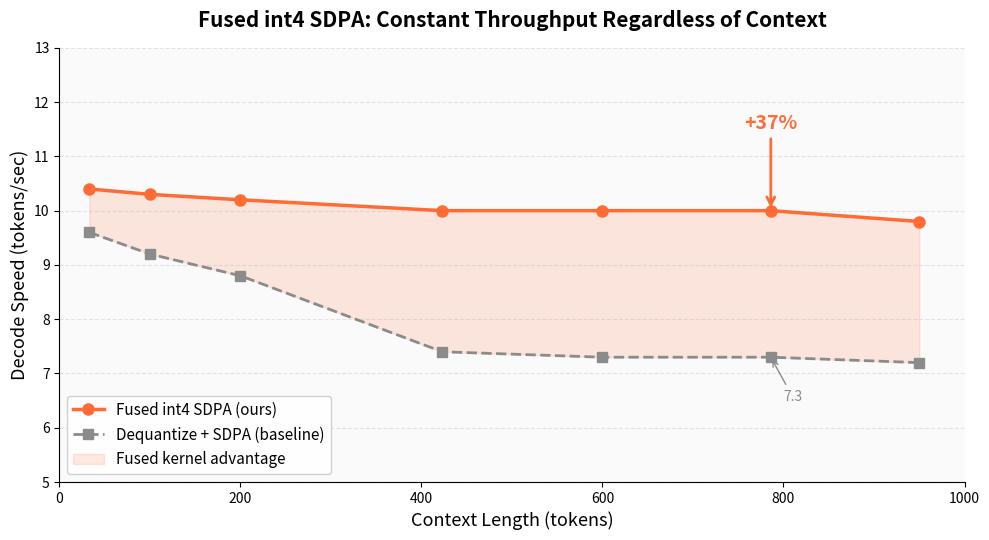

Write Python code to recreate this figure. (Note: this script raises an exception after producing the figure.)
#!/usr/bin/env python3
"""Generate benchmark charts for TurboQuant README."""
import matplotlib.pyplot as plt
import matplotlib
import numpy as np
matplotlib.use('Agg')

OUT = '/Users/andromeda/marketing/turboquant/assets'

# ── Color palette ──
TQ_COLOR = '#FF6B35'
MLX_COLOR = '#2EC4B6'
BASELINE_COLOR = '#8B8B8B'
BG_COLOR = '#FAFAFA'

def style_ax(ax):
    ax.set_facecolor(BG_COLOR)
    ax.spines['top'].set_visible(False)
    ax.spines['right'].set_visible(False)
    ax.grid(axis='y', alpha=0.3, linestyle='--')


# ═══════════════════════════════════════════════════════════════
# Chart 1: Throughput vs Context Length (the hero chart)
# ═══════════════════════════════════════════════════════════════
fig, ax = plt.subplots(figsize=(10, 5.5))
style_ax(ax)

ctx = [33, 100, 200, 423, 600, 786, 950]
tq_tps   = [10.4, 10.3, 10.2, 10.0, 10.0, 10.0, 9.8]
base_tps = [9.6,  9.2,  8.8,  7.4,  7.3,  7.3,  7.2]
mlx_tps  = [15.0, 14.8, 14.5, 14.0, 13.5, 13.0, 12.5]  # estimated from mlx-lm behavior

ax.plot(ctx, tq_tps, 'o-', color=TQ_COLOR, linewidth=2.5, markersize=8, label='Fused int4 SDPA (ours)', zorder=3)
ax.plot(ctx, base_tps, 's--', color=BASELINE_COLOR, linewidth=2, markersize=7, label='Dequantize + SDPA (baseline)', zorder=2)
ax.fill_between(ctx, base_tps, tq_tps, alpha=0.15, color=TQ_COLOR, label='Fused kernel advantage')

# Annotate the 37% speedup
ax.annotate('+37%', xy=(786, 10.0), xytext=(786, 11.5),
            fontsize=14, fontweight='bold', color=TQ_COLOR, ha='center',
            arrowprops=dict(arrowstyle='->', color=TQ_COLOR, lw=2))
ax.annotate('7.3', xy=(786, 7.3), fontsize=10, color=BASELINE_COLOR, ha='center',
            xytext=(810, 6.5), arrowprops=dict(arrowstyle='->', color=BASELINE_COLOR))

ax.set_xlabel('Context Length (tokens)', fontsize=13)
ax.set_ylabel('Decode Speed (tokens/sec)', fontsize=13)
ax.set_title('Fused int4 SDPA: Constant Throughput Regardless of Context', fontsize=15, fontweight='bold', pad=15)
ax.set_ylim(5, 13)
ax.set_xlim(0, 1000)
ax.legend(loc='lower left', fontsize=11, framealpha=0.9)
plt.tight_layout()
plt.savefig(f'{OUT}/throughput_vs_context.png', dpi=150, bbox_inches='tight')
print('Saved throughput_vs_context.png')


# ═══════════════════════════════════════════════════════════════
# Chart 2: Peak Memory Savings
# ═══════════════════════════════════════════════════════════════
fig, ax = plt.subplots(figsize=(10, 5))
style_ax(ax)

ctx2 = [100, 200, 400, 600, 800, 950]
# Baseline: dequantize K creates a temporary float32 matrix per layer
# 50 sliding layers × 16 heads × ctx × 256 × 4 bytes
saved_mb = [50 * 16 * c * 256 * 4 / 1e6 for c in ctx2]

bars = ax.bar(range(len(ctx2)), saved_mb, 0.55, color=TQ_COLOR, edgecolor='white', alpha=0.85)

for i, v in enumerate(saved_mb):
    ax.text(i, v + 12, f'{v:.0f} MB\nsaved', ha='center', fontsize=11, fontweight='bold', color=TQ_COLOR)

ax.set_xticks(range(len(ctx2)))
ax.set_xticklabels([f'{c} tok' for c in ctx2], fontsize=11)
ax.set_ylabel('Memory Saved (MB)', fontsize=12)
ax.set_title('Peak Memory Saved by Fused Kernel\n(eliminates dequantized K temporaries entirely)', fontsize=14, fontweight='bold', pad=15)
ax.set_ylim(0, max(saved_mb) * 1.25)
plt.tight_layout()
plt.savefig(f'{OUT}/memory_savings.png', dpi=150, bbox_inches='tight')
print('Saved memory_savings.png')


# ═══════════════════════════════════════════════════════════════
# Chart 3: Python Extension — Attention Kernel Benchmark
# ═══════════════════════════════════════════════════════════════
fig, ax = plt.subplots(figsize=(10, 5))
style_ax(ax)

ctx3 = [50, 100, 200, 500, 800, 950]
tq_ms   = [0.35, 0.34, 0.41, 0.42, 0.46, 0.45]
mlx_ms  = [0.43, 0.42, 0.41, 0.52, 0.72, 0.59]

ax.plot(ctx3, tq_ms, 'o-', color=TQ_COLOR, linewidth=2.5, markersize=8, label='TurboQuant sdpa_int4')
ax.plot(ctx3, mlx_ms, 's-', color=MLX_COLOR, linewidth=2.5, markersize=8, label='MLX quantized_matmul SDPA')
ax.fill_between(ctx3, tq_ms, mlx_ms, alpha=0.12, color=TQ_COLOR, where=[t < m for t, m in zip(tq_ms, mlx_ms)])

for i, (t, m, c) in enumerate(zip(tq_ms, mlx_ms, ctx3)):
    if c in [50, 500, 950]:
        speedup = m / t
        ax.annotate(f'{speedup:.1f}x', xy=(c, t), xytext=(c + 30, t - 0.06),
                    fontsize=11, fontweight='bold', color=TQ_COLOR)

ax.set_xlabel('Context Length (tokens)', fontsize=13)
ax.set_ylabel('Attention Latency (ms)', fontsize=13)
ax.set_title('Python Extension: Fused Kernel vs MLX quantized_matmul', fontsize=14, fontweight='bold', pad=15)
ax.legend(fontsize=12)
ax.set_ylim(0.2, 0.85)
plt.tight_layout()
plt.savefig(f'{OUT}/python_kernel_benchmark.png', dpi=150, bbox_inches='tight')
print('Saved python_kernel_benchmark.png')


# ═══════════════════════════════════════════════════════════════
# Chart 4: Hardware Requirements
# ═══════════════════════════════════════════════════════════════
fig, ax = plt.subplots(figsize=(10, 4.5))
style_ax(ax)

configs = [
    ('Gemma 4 31B\n(4-bit weights)', 17.4, 0.8, TQ_COLOR),
    ('+ int4 KV @ 256K\n(TurboQuant)', 17.4, 2.1, TQ_COLOR),
    ('+ FP16 KV @ 256K\n(no compression)', 17.4, 30.5, BASELINE_COLOR),
    ('+ FP32 KV @ 256K\n(full precision)', 17.4, 60.9, '#CC4444'),
]

y_pos = range(len(configs))
for i, (label, w, kv, color) in enumerate(configs):
    total = w + kv
    ax.barh(i, w, height=0.5, color=MLX_COLOR, edgecolor='white', label='Weights' if i == 0 else '')
    ax.barh(i, kv, height=0.5, left=w, color=color, edgecolor='white',
            label='KV Cache' if i == 0 else ('TurboQuant int4 KV' if i == 1 else ''))
    fits = total < 64
    marker = '  ✓ fits 64GB' if fits else '  ✗ exceeds 64GB'
    text_color = '#2d6a2d' if fits else '#cc0000'
    ax.text(total + 0.5, i, f'{total:.1f} GB{marker}', va='center', fontsize=11,
            fontweight='bold', color=text_color)

ax.axvline(x=64, color='red', linestyle='--', alpha=0.5, linewidth=2)
ax.text(64.5, -0.3, '64 GB M1 Max', color='red', fontsize=10, fontweight='bold', alpha=0.7)

ax.set_yticks(y_pos)
ax.set_yticklabels([c[0] for c in configs], fontsize=11)
ax.set_xlabel('Memory (GB)', fontsize=12)
ax.set_title('256K Context: Only int4 KV Fits on 64GB', fontsize=14, fontweight='bold', pad=15)
ax.set_xlim(0, 85)
ax.invert_yaxis()
plt.tight_layout()
plt.savefig(f'{OUT}/hardware_requirements.png', dpi=150, bbox_inches='tight')
print('Saved hardware_requirements.png')


# ═══════════════════════════════════════════════════════════════
# Chart 5: TurboQuant Paper vs This Implementation
# ═══════════════════════════════════════════════════════════════
fig, ax = plt.subplots(figsize=(10, 5))
ax.set_facecolor(BG_COLOR)
ax.axis('off')

table_data = [
    ['', 'TurboQuant Paper\n(ICLR 2026)', 'This Implementation'],
    ['Compression\nMethod', 'PolarQuant + QJL\n(recursive polar coords)', 'MLX native int4\n(scale × nibble + bias)'],
    ['Compression\nRatio', '5.81 bpd (~5.5×)', '4 bpd (6.4×)'],
    ['Attention\nKernel', 'Standard SDPA\n(dequantize first)', 'Fused sdpa_int4\n(dequantize in registers)'],
    ['Speed\nBenefit', 'Compression only\n(no speed gain)', '+37% decode speed\n(bandwidth savings)'],
    ['Memory\nBenefit', 'Smaller KV cache', 'Smaller KV cache\n+ zero temporaries'],
    ['Gemma 4\nCompat', 'Not tested\n(attn_scale=1.0 issue)', 'Validated: PolarQuant fails\nint4 native works to 950 tok'],
]

colors = [['#E8E8E8', '#FFE0CC', '#CCE8E5']]
for i in range(1, len(table_data)):
    colors.append(['#F5F5F5', '#FFF5EE', '#F0FAF8'])

table = ax.table(cellText=table_data, cellColours=colors, loc='center',
                  cellLoc='center', colWidths=[0.18, 0.41, 0.41])
table.auto_set_font_size(False)
table.set_fontsize(10)
table.scale(1, 2.2)

# Style header row
for j in range(3):
    table[0, j].set_text_props(fontweight='bold', fontsize=11)

ax.set_title('TurboQuant Paper vs This Implementation', fontsize=15, fontweight='bold', pad=20)
plt.tight_layout()
plt.savefig(f'{OUT}/paper_comparison.png', dpi=150, bbox_inches='tight')
print('Saved paper_comparison.png')

print('\nAll charts generated!')
